Run: headless pygame with SDL's dummy video driver; simulated clock (each Clock.tick advances the game by its frame time, no real sleeping); random seed 0; keys injected as events and as key.get_pressed() state; no mouse input.
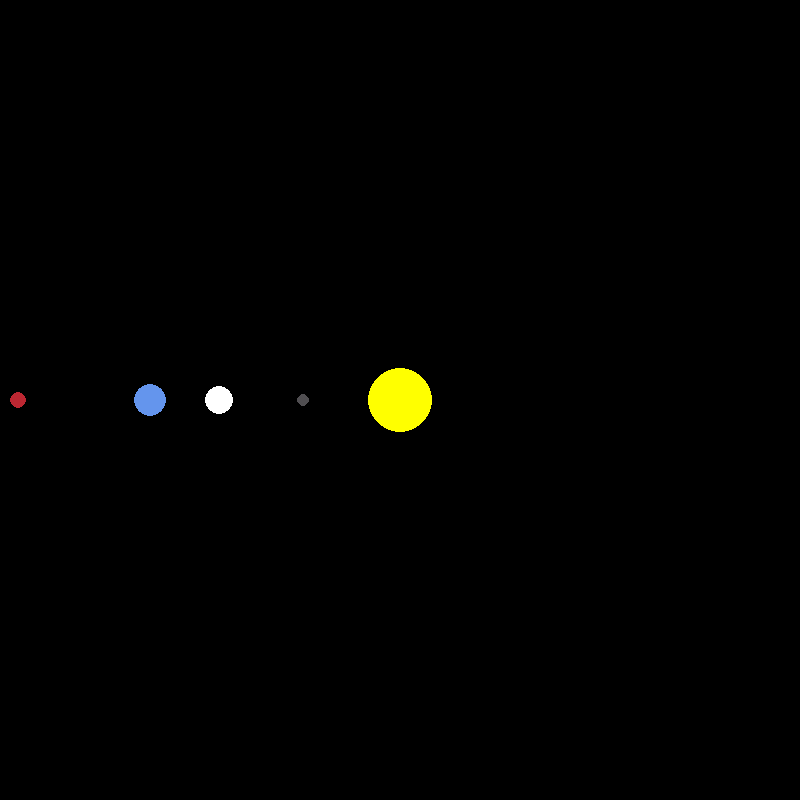
Frame 1 of 4 · flips 1–60 · no input
Frame 2 of 4 · flips 61–180 · tapped SPACE, RETURN · held RIGHT (→), D · screen unchanged from frame 1, image omitted
Frame 3 of 4 · flips 181–300 · held DOWN (↓), S · screen unchanged from frame 2, image omitted
Frame 4 of 4 · flips 301–420 · held LEFT (←), A, UP (↑), W · screen unchanged from frame 3, image omitted

The pygame program that drew these frames:

''' Simulador del sistema solar.

Simulador lo más exacto posible usando pygame como biblioteca
de partida. '''

#importamos la libreria para los graficos 2d 
import pygame
# Importamos la libreria para los calculos matematicos
import math
# Iniciamos la aplicación..
pygame.init()

# Definimos el tamaño de la ventana que contendra la simulación
WIDTH, HEIGHT = 800, 800
# Se dibuja el area donde se realizara la simulacion
# En donde se dibujaran los planetas.
# El objeto WIN nos servirá para dibujar objetos en la pantalla.
WIN = pygame.display.set_mode((WIDTH, HEIGHT))
# Ponemos el nombre de la ventana.
pygame.display.set_caption("Simulación del Sistema Solar")

# COLORES.
# Color de relleno del fondo de la pantalla
WHITE = (255, 255, 255)
YELLOW = (255, 255, 0)
BLUE = (100, 149, 237)
RED = (188, 39, 50)
DARK_GREY = (80, 78, 81)

# RADIOS de los planetas en KILOMETROS
RADIO_SOL = 696_340
RADIO_MERCURIO = 2_439.7
RADIO_VENUS = 6_051.8
RADIO_TIERRA = 6_371
RADIO_MARTE = 3_389.5
RADIO_JUPITER = 69_911
RADIO_SATURNO = 58_232
RADIO_URANO = 25_362
RADIO_NEPTUNO = 24_622
RADIO_PLUTON = 1_188.3


# MASAS de los planetas en KILOGRAMOS
M_SOL = 1.989e30
M_MERCURIO = 3.285e23
M_VENUS = 4.867e24
M_TIERRA = 5.972e24
M_MARTE = 6.39e23
M_JUPITER = 1.898e27
M_SATURNO = 5.683e26
M_URANO = 8.681e25
M_NEPTUNO = 1.024e26

# Para hacer los planetas más grandes o pequeños en relación a la tierra establecemos
# la variable tamano que es tamaño representado de la tierra.
TAMANO = 16


# Para construir los planetas vamos a utilizar la clase Planet()
class Planet:
    ''' Definicion de los Planetas.

    Argumentos:
    
    x, y - Posición de los planetas en la pantalla.
    radius - radio del planeta.
    color - color del planeta.
    mass - masa del planeta.'''
    
    # Constantes planetarias para realizar los calculos UNIDADES ASTRONOMICAS
    # UNIDAD ASTRONOMICA - Distancia media entre la tierra y el sol en METROS.
    AU = 149_597_870_700
    # CONSTANTE GRAVITACIONAL - Para calcular la fuerza de atración de los planetas. (N*m2)/Kg2
    G = 6.67428e-11
    # La escala sirve para ajustar las unidades astronomicas a nuestro grafico. No podemos dibujar
    # las distancias espaciales en nuestra pantalla. Por ello utilizamos la escala en la que aproximadamente
    # 100 pixeles equivale a una UNIDAD ASTRONOMICA.
    SCALE = 250 / AU
    # Cada vez que actualice los frames o la pantalla, cuanto tiempo ha pasado en la realidad
    # Vamos a establecerlo en un dia terrestre pero en en SEGUNDOS.
    TIMESTEP = 3600 * 24
    
    
    def __init__(self, x, y, radius, color, mass):
        self.x = x
        self.y = y
        self.radius = radius
        self.color = color
        self.mass = mass
        
        # Lista vacia para realizar un seguimiento de todos los puntos que sigue el planeta
        # para poder dibujar su orbita.
        self.orbit = [] 
        # Nos dice si el planeta es el sol o no.
        # El sol va a ser estatico y no se le aplicaran los calculos de las orbitas.
        self.sun = False
        # Distancia hasta el sol.
        self.distance_to_sun = 0
        
        # Velocidad en los ejes x e y
        self.x_vel = 0
        self.y_vel = 0
        
    def draw(self, win):
        ''' Funcion para dibujar los planetas en la pantalla '''
        # Las coordenadas espaciales hay que pasarlas a una escala para dibujarlas
        # en la pantalla.
        x = self.x * self.SCALE + WIDTH / 2
        y = self.y * self.SCALE + HEIGHT / 2
        # El punto (0,0) en pygame esta en la parte superior izquierda de la pantalla.
        # Por esto tenemos que calcular el centro de la pantalla para desde ahi centrar los graficos.
        # Por eso usamos + WIDTH/2 -> x e HEIGHT/2 -> y
        pygame.draw.circle(win, self.color, (x, y), self.radius)
        


# La simulación del sistema solar se realiza en un bucle infinito.
# El único evento que se ejecutara será el movimiento de los planetas.
def main():
    run = True
    # Para determinar el frame rate del programa y que no vaya ni muy deprisa
    # ni muy despacio establecemos la variable clock
    clock = pygame.time.Clock()
    
    # Lista de los planetas.
    
    # La masa de los planetas esta en KILOGRAMOS.
    # El tamaño del sol no es real porque sino se nos saldria del grafico
    # y no se verian los otros planetas.
    sun = Planet(0, 0, TAMANO * 2, YELLOW, M_SOL)
    sun.sun = True
    
    mercury = Planet(-0.387 * Planet.AU, 0, TAMANO * 0.4, DARK_GREY, M_MERCURIO)
    venus = Planet(-0.723 * Planet.AU, 0, TAMANO * 0.9, WHITE, M_VENUS)
    earth = Planet(-1 * Planet.AU, 0, TAMANO, BLUE, M_TIERRA)
    mars = Planet(-1.524 * Planet.AU, 0, TAMANO * 0.5, RED, M_MARTE)
    # jupiter = Planet(-5.20 * Planet.AU, 0, TAMANO * 11.20, BLUE, M_JUPITER)
    # saturn = Planet(-9.54 * Planet.AU, 0, TAMANO * 9.5, BLUE, M_SATURNO)
    
    
    
    
    
    planets = [sun, mercury, venus, earth, mars]
    
    while run:
        # número máximo de veces que se actualizará la pantalla por segundo (frame rate maximo)
        # Lo hacemos para asegurarnos de que el programa no vaya demasiado rapido.
        clock.tick(60)
        # Rellena el fondo de la pantalla con el color que le pasemos como argumento
        # No se mostrara mientras no se actualice la pantalla.
        # WIN.fill(WHITE)
        # Actualiza la pantalla. Los objetos que hayamos puesto se mostrarán en la misma.
                
        for event in pygame.event.get():
            # El unico evento que nos interesa registrar es cuando se
            # pulse en la esquina superior derecha la "x" para salir del programa.
            if event.type == pygame.QUIT:
                run = False
                
        for planet in planets:
            planet.draw(WIN)
            
        pygame.display.update()
    
    pygame.quit()
    
if __name__=="__main__":
    main()
